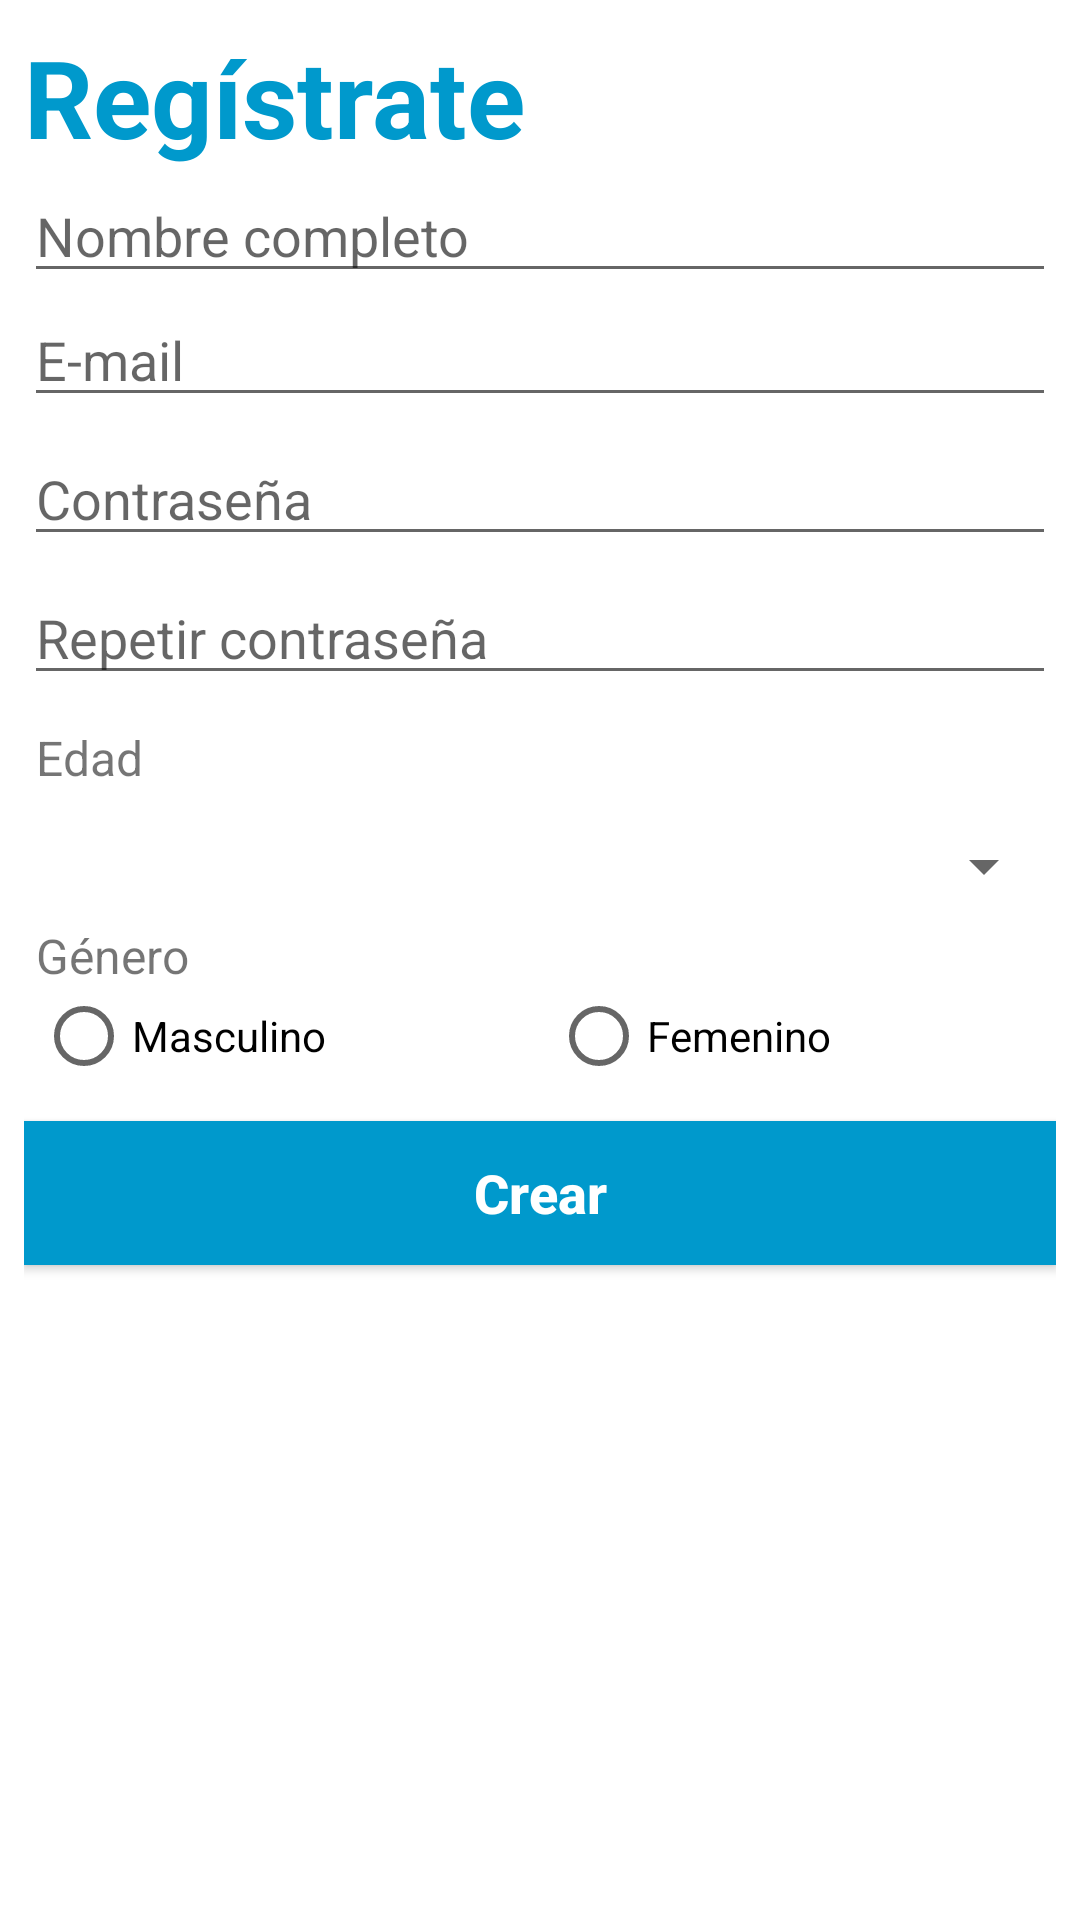

Here is an Android app screen rendered from its layout file. Give the layout XML and the strings, colors and styles it references.
<!-- AndroidManifest.xml: application theme Theme.AppCompat.Light.NoActionBar -->
<!-- res/layout/students.xml -->
<?xml version="1.0" encoding="utf-8"?>
<android.support.constraint.ConstraintLayout xmlns:android="http://schemas.android.com/apk/res/android"
    xmlns:app="http://schemas.android.com/apk/res-auto"
    xmlns:tools="http://schemas.android.com/tools"
    android:id="@+id/background"
    android:layout_width="match_parent"
    android:layout_height="match_parent"
    android:background="@android:color/background_light"
    android:minHeight="250dp"
    tools:context="com.kaizensoftware.students.activity.student.cr.StudentsActivity">

    <LinearLayout
        android:layout_width="0dp"
        android:layout_height="0dp"
        android:layout_marginBottom="8dp"
        android:layout_marginEnd="8dp"
        android:layout_marginStart="8dp"
        android:layout_marginTop="8dp"
        android:orientation="vertical"
        app:layout_constraintBottom_toBottomOf="parent"
        app:layout_constraintEnd_toEndOf="parent"
        app:layout_constraintStart_toStartOf="parent"
        app:layout_constraintTop_toTopOf="parent">

        <TextView
            android:id="@+id/create_student_label"
            android:layout_width="match_parent"
            android:layout_height="wrap_content"
            android:layout_marginBottom="@dimen/activity_vertical_margin"
            android:text="@string/register_title"
            android:textAllCaps="false"
            android:textColor="@android:color/holo_blue_dark"
            android:textSize="36sp"
            android:textStyle="bold" />

        <EditText
            android:id="@+id/nameET"
            android:layout_width="match_parent"
            android:layout_height="wrap_content"
            android:ems="10"
            android:hint="@string/full_name"
            android:inputType="textPersonName" />

        <EditText
            android:id="@+id/emailET"
            android:layout_width="match_parent"
            android:layout_height="wrap_content"
            android:layout_marginBottom="5dp"
            android:ems="10"
            android:hint="@string/email"
            android:inputType="textEmailAddress" />

        <EditText
            android:id="@+id/passwordET"
            android:layout_width="match_parent"
            android:layout_height="wrap_content"
            android:layout_marginBottom="5dp"
            android:ems="10"
            android:hint="@string/password"
            android:inputType="textPassword" />

        <EditText
            android:id="@+id/rePasswordET"
            android:layout_width="match_parent"
            android:layout_height="wrap_content"
            android:layout_marginBottom="10dp"
            android:ems="10"
            android:hint="@string/repeat_password"
            android:inputType="textPassword" />

        <LinearLayout
            android:layout_width="match_parent"
            android:layout_height="61dp"
            android:layout_marginBottom="5dp"
            android:layout_marginLeft="4dp"
            android:orientation="vertical">

            <TextView
                android:id="@+id/ageTV"
                android:layout_width="match_parent"
                android:layout_height="wrap_content"
                android:text="@string/age"
                android:textSize="16sp" />

            <Spinner
                android:id="@+id/ageSR"
                android:layout_width="match_parent"
                android:layout_height="35dp"
                android:layout_marginBottom="8dp"
                android:layout_marginTop="8dp" />
        </LinearLayout>

        <LinearLayout
            android:layout_width="match_parent"
            android:layout_height="61dp"
            android:layout_marginBottom="5dp"
            android:layout_marginLeft="4dp"
            android:orientation="vertical">

            <TextView
                android:id="@+id/genderTV"
                android:layout_width="match_parent"
                android:layout_height="wrap_content"
                android:text="@string/gender"
                android:textSize="16sp" />

            <RadioGroup
                android:id="@+id/genderGroup"
                android:layout_width="match_parent"
                android:layout_height="wrap_content"
                android:layout_marginBottom="5dp"
                android:orientation="horizontal">

                <RadioButton
                    android:id="@+id/maleRB"
                    android:layout_width="wrap_content"
                    android:layout_height="wrap_content"
                    android:layout_weight="1"
                    android:text="@string/male_gender" />

                <RadioButton
                    android:id="@+id/femaleRB"
                    android:layout_width="wrap_content"
                    android:layout_height="wrap_content"
                    android:layout_weight="1"
                    android:text="@string/female_gender" />

            </RadioGroup>

        </LinearLayout>

        <Button
            android:id="@+id/createButton"
            android:layout_width="match_parent"
            android:layout_height="wrap_content"
            android:background="@android:color/holo_blue_dark"
            android:textColor="@android:color/background_light"
            android:textSize="18sp"
            android:textStyle="bold"
            android:onClick="createStudent"
            android:text="Crear"
            android:textAllCaps="false" />

    </LinearLayout>

</android.support.constraint.ConstraintLayout>
<!-- resources referenced by this layout -->
<resources>
  <string name="age">Edad</string>
  <string name="email">E-mail</string>
  <string name="female_gender">Femenino</string>
  <string name="full_name">Nombre completo</string>
  <string name="gender">Género</string>
  <string name="male_gender">Masculino</string>
  <string name="password">Contraseña</string>
  <string name="register_title">Regístrate</string>
  <string name="repeat_password">Repetir contraseña</string>
</resources>
